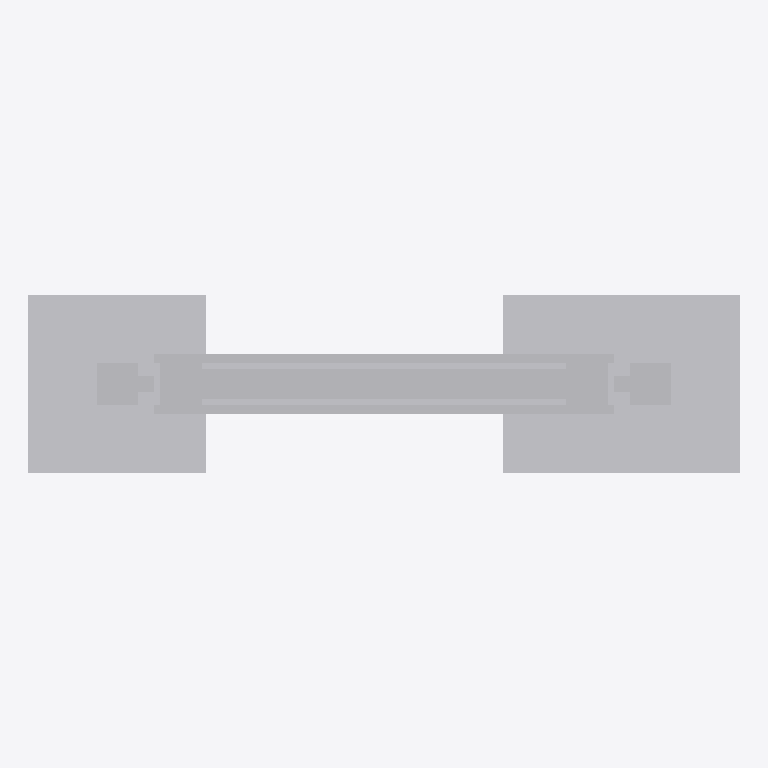
Plan cut of the same IFC building model at storey 'Ebene 0' (level 0.00 m, cut at 1.40 m), seen from above with north up, elements coloured by IFC class: 1 other element (light grey). Cut surfaces are drawn darker.
Extent 1.2 m × 0.3 m × 2.0 m (x, y, z). Storeys (1): Ebene 0 at 0.00 m. Elements (1): 1 IfcBuildingElementProxy.

HEADER;
FILE_DESCRIPTION(('ViewDefinition [CoordinationView_V2.0]','ExchangeRequirement []'),'2;1');
FILE_NAME('','2024-05-07T10:29:34',(''),(''),'ODA IFC SDK 22.6','22.1.1.516 - Exporter 22.1.1.516 - Default UI','');
FILE_SCHEMA(('IFC4'));
ENDSEC;
DATA;
#93=IFCPROJECT('3JkdSrIPPFBg8WI9Yiw3Uw',#20,'',$,$,'','',(#86),#83);
#105=IFCSITE('3JkdSrIPPFBg8WI9Yiw3Uu',#20,'Default',$,$,#104,$,$,.ELEMENT.,(42,24,53,508911),(-71,-15,-29,-58837),0.0,$,$);
#95=IFCBUILDING('3JkdSrIPPFBg8WI9Yiw3Ux',#20,'',$,$,#16,$,'',.ELEMENT.,$,$,#94);
#98=IFCBUILDINGSTOREY('3JkdSrIPPFBg8WI9XJ5yzH',#20,'Ebene 0',$,'Ebene:Ebene 1',#97,$,'Ebene 0',.ELEMENT.,0.0);
#879=IFCBUILDINGELEMENTPROXY('1i6pAm_OnA7es5OO9i1hzV',#20,'DB_Vitrine_Standard_DIN_A1_hoch_zweiseitig:DB_Vitrine_Standard_DIN_A1_hoch_zweiseitig:6522',$,'DB_Vitrine_Standard_DIN_A1_hoch_zweiseitig:DB_Vitrine_Standard_DIN_A1_hoch_zweiseitig',#878,#875,'6522',.NOTDEFINED.);
ENDSEC;
